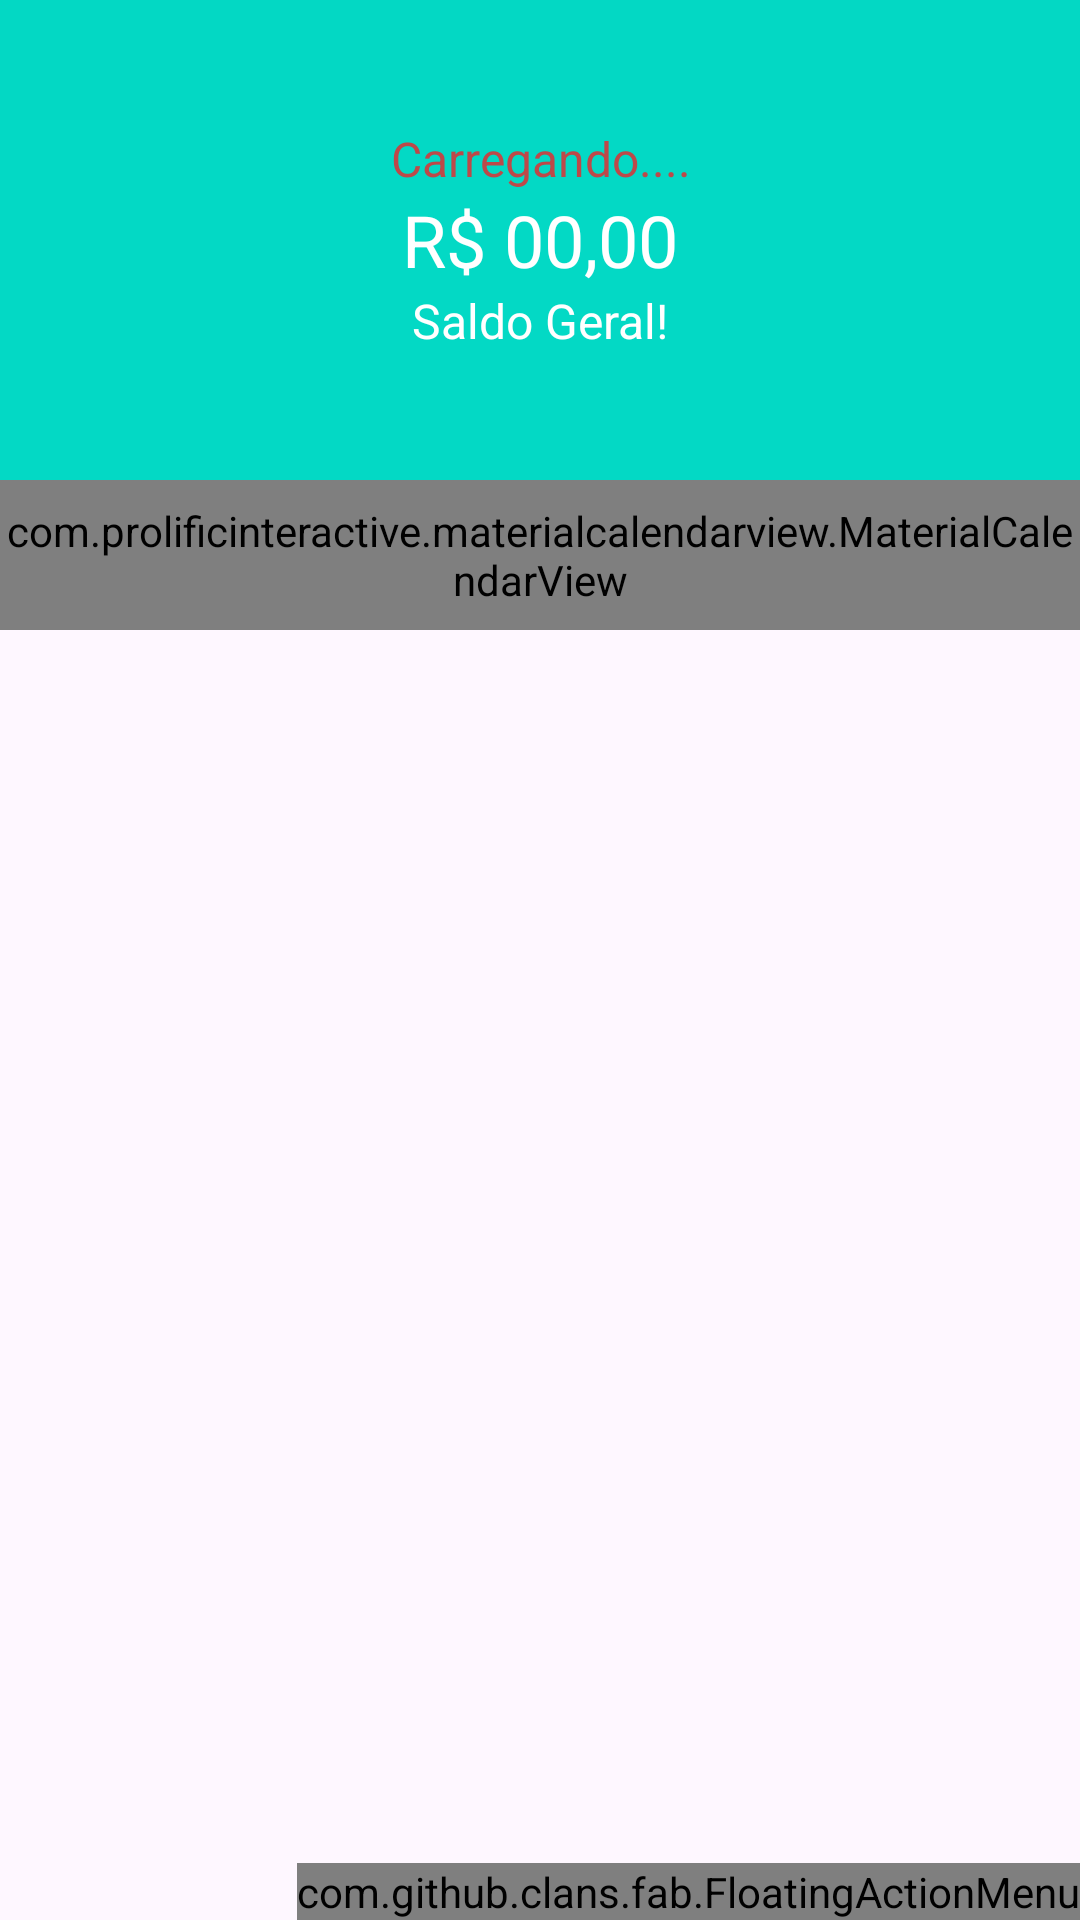

Write the Android layout XML for this screen, with the resource values it uses.
<!-- AndroidManifest.xml: application theme Theme.ORGANIZZECLONE -->
<!-- res/layout/activity_tela_principal.xml -->
<?xml version="1.0" encoding="utf-8"?>
<androidx.constraintlayout.widget.ConstraintLayout xmlns:android="http://schemas.android.com/apk/res/android"
    xmlns:app="http://schemas.android.com/apk/res-auto"
    xmlns:tools="http://schemas.android.com/tools"
    xmlns:fab="http://schemas.android.com/apk/res-auto"
    android:id="@+id/main"
    android:layout_width="match_parent"
    android:layout_height="match_parent"
    tools:context="Activity1.TelaPrincipal">

    <com.github.clans.fab.FloatingActionMenu
        android:id="@+id/menu"
        android:layout_width="wrap_content"
        android:layout_height="wrap_content"
        android:layout_alignParentRight="true"
        android:layout_alignParentBottom="true"
        app:layout_constraintBottom_toBottomOf="parent"
        app:layout_constraintEnd_toEndOf="parent"
        fab:menu_animationDelayPerItem="50"
        fab:menu_backgroundColor="@android:color/transparent"
        fab:menu_buttonSpacing="0dp"
        fab:menu_colorNormal="#DA4336"
        fab:menu_colorPressed="#E75043"
        fab:menu_colorRipple="#99FFFFFF"
        fab:menu_fab_label="Menu"
        fab:menu_fab_size="normal"
        fab:menu_icon="@drawable/fab_add"
        fab:menu_labels_colorNormal="#333333"
        fab:menu_labels_colorPressed="#444444"
        fab:menu_labels_colorRipple="#66FFFFFF"
        fab:menu_labels_cornerRadius="3dp"
        fab:menu_labels_ellipsize="none"
        fab:menu_labels_hideAnimation="@anim/fab_slide_out_to_right"
        fab:menu_labels_margin="0dp"
        fab:menu_labels_maxLines="-1"
        fab:menu_labels_padding="8dp"
        fab:menu_labels_paddingBottom="4dp"
        fab:menu_labels_paddingLeft="8dp"
        fab:menu_labels_paddingRight="8dp"
        fab:menu_labels_paddingTop="4dp"
        fab:menu_labels_position="left"
        fab:menu_labels_showAnimation="@anim/fab_slide_in_from_right"
        fab:menu_labels_showShadow="true"
        fab:menu_labels_singleLine="false"
        fab:menu_labels_textColor="#FFFFFF"
        fab:menu_labels_textSize="14sp"

        fab:menu_openDirection="up"
        fab:menu_shadowColor="#66000000"
        fab:menu_shadowRadius="4dp"
        fab:menu_shadowXOffset="1dp"

        fab:menu_shadowYOffset="3dp"
        fab:menu_showShadow="true"
        tools:ignore="MissingConstraints">

        <com.github.clans.fab.FloatingActionButton
            android:id="@+id/menu_Receita"
            android:layout_width="wrap_content"
            android:layout_height="wrap_content"
            fab:fab_colorNormal="#4CAF50"
            android:src="@drawable/floa"
            fab:fab_label="Receita"
           android:onClick="Receita"
            fab:fab_size="mini" />

        <com.github.clans.fab.FloatingActionButton
            android:id="@+id/menu_Despesa"
            android:layout_width="wrap_content"
            android:layout_height="wrap_content"
            android:src="@drawable/floa"
            android:onClick="Despesas"
            fab:fab_label="Despesa"
            fab:fab_size="mini" />

    </com.github.clans.fab.FloatingActionMenu>

    <LinearLayout
        android:id="@+id/linearLayout3"
        android:layout_width="0dp"
        android:layout_height="160dp"
        android:background="#03D9C5"
        android:gravity="center"
        android:orientation="vertical"
        android:textAlignment="center"
        app:layout_constraintEnd_toEndOf="parent"
        app:layout_constraintHorizontal_bias="0.0"
        app:layout_constraintStart_toStartOf="parent"
        app:layout_constraintTop_toTopOf="parent">

        <TextView
            android:id="@+id/textSaudacao"
            android:layout_width="match_parent"
            android:layout_height="wrap_content"
            android:text="Carregando...."
            android:textAlignment="center"
            android:textColor="#BD4949"
            android:textSize="16sp" />

        <TextView
            android:id="@+id/textSaldo"
            android:layout_width="match_parent"
            android:layout_height="wrap_content"
            android:text="R$ 00,00"
            android:textAlignment="center"
            android:textColor="#FFFFFF"
            android:textSize="24sp" />

        <TextView
            android:id="@+id/textView12"
            android:layout_width="match_parent"
            android:layout_height="wrap_content"
            android:text="Saldo Geral!"
            android:textAlignment="center"
            android:textColor="#FFFFFF"
            android:textSize="16sp" />

    </LinearLayout>

    <LinearLayout
        android:id="@+id/linearLayout2"
        android:layout_width="0dp"
        android:layout_height="50dp"
        android:orientation="vertical"
        app:layout_constraintEnd_toEndOf="parent"
        app:layout_constraintStart_toStartOf="parent"
        app:layout_constraintTop_toBottomOf="@+id/linearLayout3">

        <com.prolificinteractive.materialcalendarview.MaterialCalendarView
            android:id="@+id/calendarView"
            android:layout_width="match_parent"
            android:layout_height="match_parent"
            app:mcv_selectionColor="#0000FF"
            app:mcv_showOtherDates="all" />

    </LinearLayout>

    <androidx.recyclerview.widget.RecyclerView
        android:id="@+id/recyclerView"
        android:layout_width="0dp"
        android:layout_height="0dp"
        app:layout_constraintBottom_toTopOf="@+id/menu"
        app:layout_constraintEnd_toEndOf="parent"
        app:layout_constraintStart_toStartOf="parent"
        app:layout_constraintTop_toBottomOf="@+id/linearLayout2" />


    <androidx.appcompat.widget.Toolbar
        android:id="@+id/toolbar1"
        android:layout_width="match_parent"
        android:layout_height="40dp"
        android:background="#03D8C4"
        android:theme="?attr/actionBarTheme"
        app:layout_constraintEnd_toEndOf="parent"
        app:layout_constraintStart_toStartOf="parent"
        app:layout_constraintTop_toTopOf="parent"
        app:titleTextColor="@android:color/white" />


</androidx.constraintlayout.widget.ConstraintLayout>
<!-- resources referenced by this layout -->
<resources>
  <style name="Theme.ORGANIZZECLONE" parent="Base.Theme.ORGANIZZECLONE" />
  <style name="Base.Theme.ORGANIZZECLONE" parent="Theme.Material3.DayNight.NoActionBar">
          
          
      </style>
</resources>
